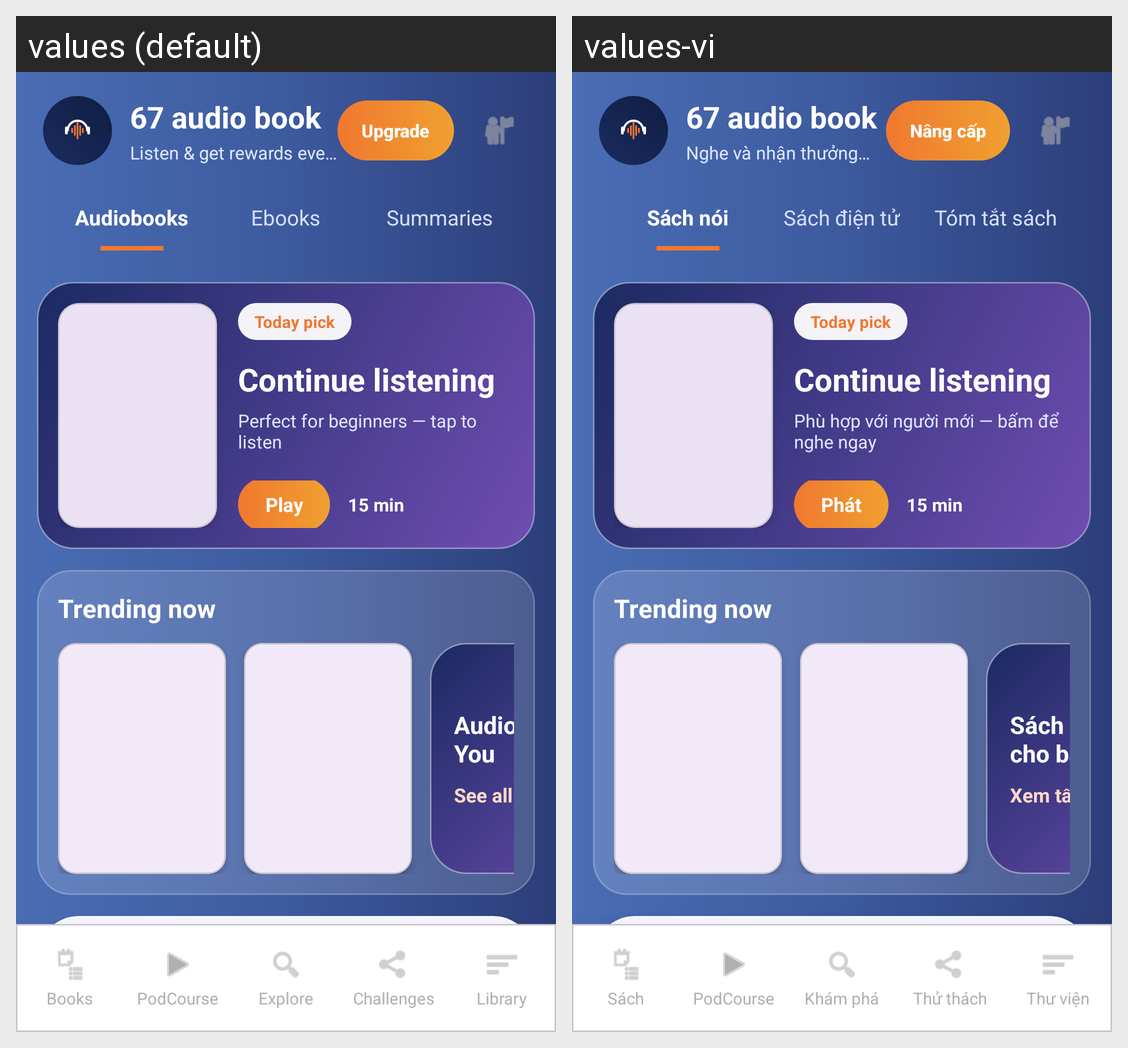

Strings drawn on this Android screen and how each of the app's shown locales translates them:
Android screen res/layout/activity_home.xml rendered under 2 locales, left to right: values (default), values-vi. Device: Nexus 5 (rendered at 1080×1920; each locale shown at half size, 540×960, under a caption strip naming it); theme Theme.FonosClone.
Strings drawn on this screen, with the default value and each locale's value (text and hints the layout hard-codes, and strings that could not be matched under every locale, appear in the picture but are not listed):

app_name_lowercase
  values: 67 audio book
  values-vi: 67 audio book

login_subtitle
  values: Listen & get rewards every day
  values-vi: Nghe và nhận thưởng mỗi ngày

upgrade
  values: Upgrade
  values-vi: Nâng cấp

audiobooks
  values: Audiobooks
  values-vi: Sách nói

ebooks
  values: Ebooks
  values-vi: Sách điện tử

book_summaries
  values: Summaries
  values-vi: Tóm tắt sách

home_today_pick
  values: Today pick
  values-vi: Today pick  [not translated; the default value is used]

home_continue
  values: Continue listening
  values-vi: Continue listening  [not translated; the default value is used]

recommended_subtitle
  values: Perfect for beginners — tap to listen
  values-vi: Phù hợp với người mới — bấm để nghe ngay

play
  values: Play
  values-vi: Phát

home_minutes
  values: 15 min
  values-vi: 15 min  [not translated; the default value is used]

home_trending
  values: Trending now
  values-vi: Trending now  [not translated; the default value is used]

recommended_for_you
  values: Audiobooks For You
  values-vi: Sách nói dành cho bạn

see_all
  values: See all
  values-vi: Xem tất cả

nav_books
  values: Books
  values-vi: Sách

nav_podcourse
  values: PodCourse
  values-vi: PodCourse

nav_explore
  values: Explore
  values-vi: Khám phá

nav_challenges
  values: Challenges
  values-vi: Thử thách

nav_library
  values: Library
  values-vi: Thư viện
